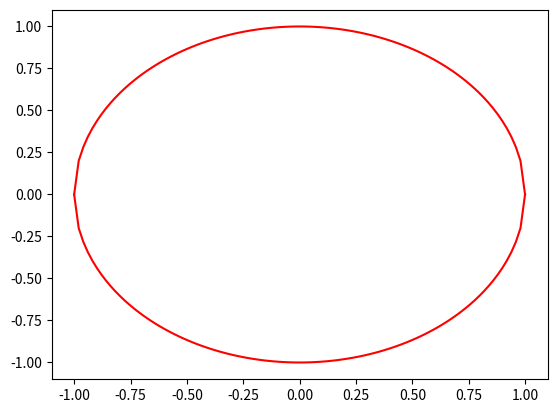

Source code (Python):
import matplotlib.pyplot as plt 
import numpy as np
if __name__ == '__main__':
    x = np.linspace (-1, 1, 100)
    y = (1 - x ** 2) ** 0.5
    plt.plot (x, y, x, -y, color = 'red')
    plt.show ()